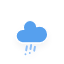
t = 0.00 s
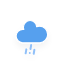
t = 0.25 s
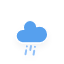
t = 2.25 s
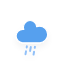
t = 4.25 s
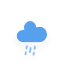
t = 6.25 s

The animated SVG that drew these frames (rendered in a browser with its animation timeline set to each time). Animation: 1 CSS @keyframes rule; one cycle of 8.25 s, repeats indefinitely.

<svg xmlns="http://www.w3.org/2000/svg" width="64" height="64"><defs><filter id="blur" width="200%" height="200%"><feGaussianBlur in="SourceAlpha" stdDeviation="3"/><feOffset dy="4" result="offsetblur"/><feComponentTransfer><feFuncA type="linear" slope=".05"/></feComponentTransfer><feMerge><feMergeNode/><feMergeNode in="SourceGraphic"/></feMerge></filter><style>@keyframes am-weather-rain{0%{stroke-dashoffset:0}to{stroke-dashoffset:-100}}.am-weather-rain-1,.am-weather-rain-2{-webkit-animation-name:am-weather-rain;-moz-animation-name:am-weather-rain;-ms-animation-name:am-weather-rain;animation-name:am-weather-rain;-webkit-animation-duration:8s;-moz-animation-duration:8s;-ms-animation-duration:8s;animation-duration:8s;-webkit-animation-timing-function:linear;-moz-animation-timing-function:linear;-ms-animation-timing-function:linear;animation-timing-function:linear;-webkit-animation-iteration-count:infinite;-moz-animation-iteration-count:infinite;-ms-animation-iteration-count:infinite;animation-iteration-count:infinite}.am-weather-rain-2{-webkit-animation-delay:.25s;-moz-animation-delay:.25s;-ms-animation-delay:.25s;animation-delay:.25s}</style></defs><g filter="url(#blur)" id="rainy-6"><path d="M47.7 34.4c0-4.6-3.7-8.2-8.2-8.2-1 0-1.9.2-2.8.5-.3-3.4-3.1-6.2-6.6-6.2-3.7 0-6.7 3-6.7 6.7 0 .8.2 1.6.4 2.3-.3-.1-.7-.1-1-.1-3.7 0-6.7 3-6.7 6.7 0 3.6 2.9 6.6 6.5 6.7h17.2c4.4-.5 7.9-4 7.9-8.4z" fill="#57A0EE" stroke="#fff" stroke-linejoin="round" stroke-width="1.2"/><path class="am-weather-rain-1" fill="none" stroke="#91C0F8" stroke-dasharray="4,4" stroke-linecap="round" stroke-width="2" d="M26.887 46.29l-1.39 7.879"/><path class="am-weather-rain-2" fill="none" stroke="#91C0F8" stroke-dasharray="4,4" stroke-linecap="round" stroke-width="2" d="M31.174 45.015l-1.39 7.879"/><path class="am-weather-rain-1" fill="none" stroke="#91C0F8" stroke-dasharray="4,4" stroke-linecap="round" stroke-width="2" d="M34.94 46.695l-1.39 7.878"/></g></svg>